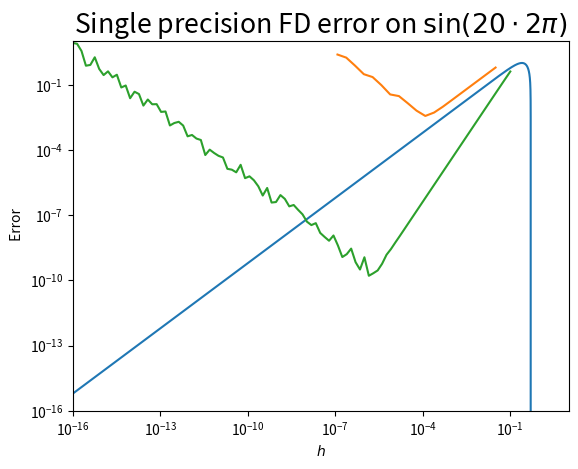

Recreate this plot in Python.
#!/usr/bin/env python
# coding: utf-8

# # Floating point vs Finite Differences

# In[1]:


import numpy as np
import numpy.linalg as la
import matplotlib.pyplot as pt


# Define a function and its derivative:

# In[2]:


c = 1*2*np.pi

def f(x):
    return np.sin(c*x)

def df(x):
    return c*np.cos(c*x)

n = 2000
x = np.linspace(0, 1, n, endpoint=False).astype(np.float32)

pt.plot(x, f(x))


# Now compute the relative $l^\infty$ norm of the error in the finite differences, for a bunch of mesh sizes:

# In[6]:


h_values = []
err_values = []

for n_exp in range(5, 24):
    n = 2**n_exp
    h = (1/n)

    x = np.linspace(0, 1, n, endpoint=False).astype(np.float32)

    fx = f(x)
    dfx = df(x)

    dfx_num = (np.roll(fx, -1) - fx) / h

    err = np.max(np.abs((dfx - dfx_num))) / np.max(np.abs(fx))

    print(h, err)

    h_values.append(h)
    err_values.append(err)

pt.rc("font", size=16)
pt.title(r"Single precision FD error on $\sin(20\cdot 2\pi)$")
pt.xlabel(r"$h$")
pt.ylabel(r"Rel. Error")
pt.loglog(h_values, err_values)
pt.grid()


# In[10]:


h_values = []
err_values = []

x = 1.0
for n in np.logspace(1,16, 100):
    h = (1/n)

    dfx = df(x)
    
    dfh = (f(x+h) - f(x)) / h
    
    err = np.abs(dfh - dfx) + 2 * 1e-16 / h
    #err = 0.5 * h + 2 * 1e-16 / h
    #print(h, err)

    h_values.append(h)
    err_values.append(err)

pt.rc("font", size=16)
pt.xlabel(r"$h$")
pt.ylabel(r" Error")
pt.loglog(h_values, err_values)
pt.axis([1e-16, 1e1, 1e-16, 1e1])
pt.grid()


# In[ ]:




